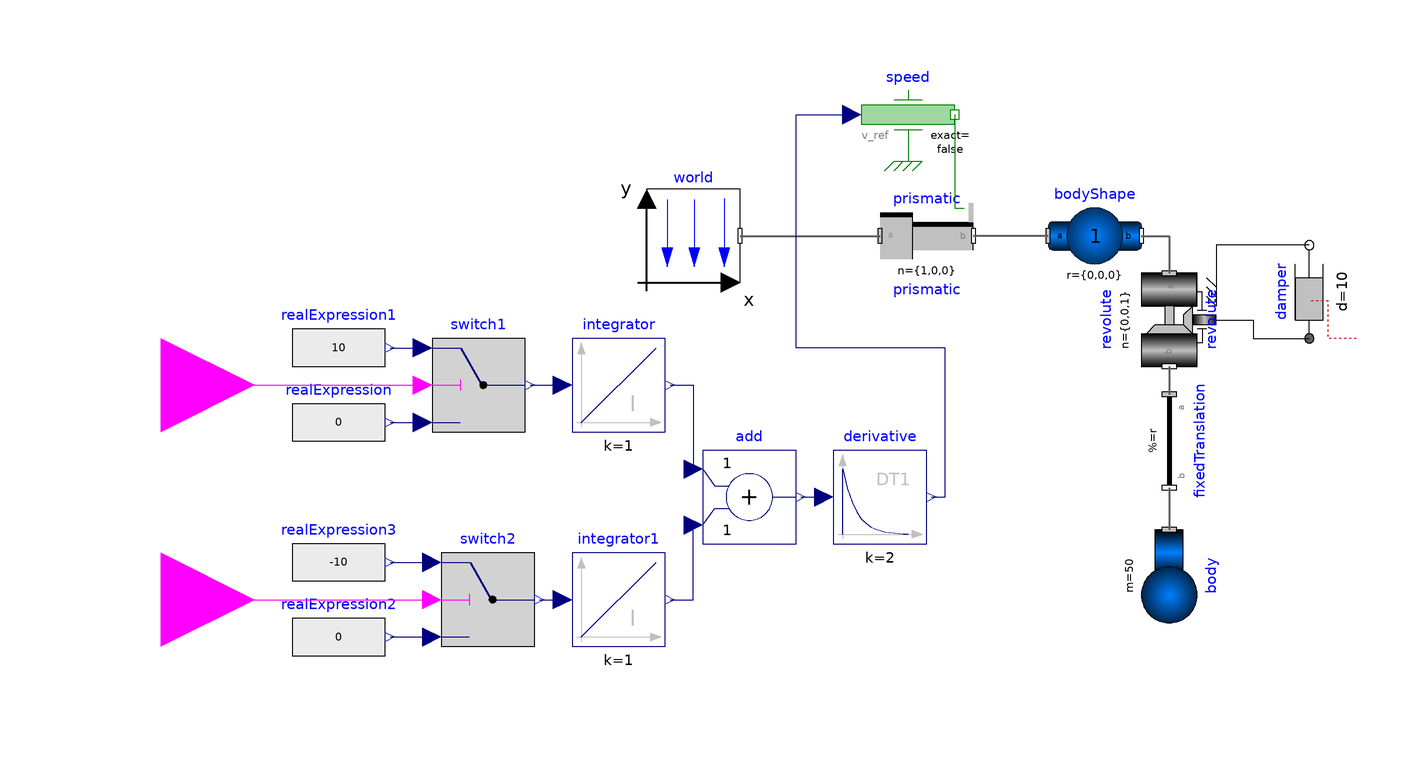

The Modelica model whose source follows is shown above as a component diagram (icons at their Placement, wires along their Line points).

model crane_input5

    inner Modelica.Mechanics.MultiBody.World world
      annotation (Placement(transformation(extent={{-24,46},{-4,66}})));
    Modelica.Mechanics.MultiBody.Parts.BodyShape bodyShape(m=1, r={0,0,0})
      annotation (Placement(transformation(extent={{62,46},{82,66}})));
    Modelica.Mechanics.MultiBody.Joints.Prismatic prismatic(useAxisFlange=true, v(fixed=
            false, start=0))
      annotation (Placement(transformation(extent={{26,46},{46,66}})));
    Modelica.Mechanics.MultiBody.Joints.Revolute revolute(cylinderLength=0.2,
        useAxisFlange=true)
      annotation (Placement(transformation(
          extent={{-10,-10},{10,10}},
          rotation=270,
          origin={88,38})));
    Modelica.Mechanics.MultiBody.Parts.FixedTranslation fixedTranslation(r={0,-1,
          0}) annotation (Placement(transformation(
          extent={{-10,-10},{10,10}},
          rotation=270,
          origin={88,12})));
    Modelica.Mechanics.MultiBody.Parts.Body body(m=50)  annotation (Placement(
          transformation(
          extent={{-10,-11},{10,11}},
          rotation=270,
          origin={88,-17})));
    Modelica.Mechanics.Translational.Sources.Speed speed(useSupport=true,
      s(fixed=true),
      exact=false,
      v(start=0))
      annotation (Placement(transformation(extent={{22,72},{42,92}})));
    Modelica.Blocks.Interfaces.BooleanInput u(start=false)
      annotation (Placement(transformation(extent={{-148,4},{-108,44}})));
    Modelica.Blocks.Math.Add add(k1=1, k2=1)
      annotation (Placement(transformation(extent={{-12,-10},{8,10}})));
    Modelica.Blocks.Interfaces.BooleanInput u1(
                                              start=false)
      annotation (Placement(transformation(extent={{-148,-42},{-108,-2}})));
    Modelica.Blocks.Logical.Switch switch1(y(start=0))
      annotation (Placement(transformation(extent={{-70,14},{-50,34}})));
    Modelica.Blocks.Sources.RealExpression realExpression(y=0)
      annotation (Placement(transformation(extent={{-100,6},{-80,26}})));
    Modelica.Blocks.Sources.RealExpression realExpression1(y=10)
      annotation (Placement(transformation(extent={{-100,22},{-80,42}})));
    Modelica.Blocks.Logical.Switch switch2(y(start=0))
      annotation (Placement(transformation(extent={{-68,-32},{-48,-12}})));
    Modelica.Blocks.Sources.RealExpression realExpression2(y=0)
      annotation (Placement(transformation(extent={{-100,-40},{-80,-20}})));
    Modelica.Blocks.Sources.RealExpression realExpression3(y=-10)
      annotation (Placement(transformation(extent={{-100,-24},{-80,-4}})));
    Modelica.Blocks.Continuous.Derivative derivative(k=2)
      annotation (Placement(transformation(extent={{16,-10},{36,10}})));
    Modelica.Blocks.Continuous.Integrator integrator
      annotation (Placement(transformation(extent={{-40,14},{-20,34}})));
    Modelica.Blocks.Continuous.Integrator integrator1
      annotation (Placement(transformation(extent={{-40,-32},{-20,-12}})));
    Modelica.Mechanics.Rotational.Components.Damper damper(d=10) annotation (
        Placement(transformation(
          extent={{-10,-10},{10,10}},
          rotation=90,
          origin={118,44})));
  equation
    connect(world.frame_b,prismatic. frame_a) annotation (Line(
        points={{-4,56},{26,56}},
        color={95,95,95},
        thickness=0.5,
        smooth=Smooth.None));
    connect(bodyShape.frame_a,prismatic. frame_b) annotation (Line(
        points={{62,56},{46,56}},
        color={95,95,95},
        thickness=0.5,
        smooth=Smooth.None));
    connect(bodyShape.frame_b,revolute. frame_a) annotation (Line(
        points={{82,56},{88,56},{88,48}},
        color={95,95,95},
        thickness=0.5,
        smooth=Smooth.None));
    connect(revolute.frame_b,fixedTranslation. frame_a) annotation (Line(
        points={{88,28},{88,22}},
        color={95,95,95},
        thickness=0.5,
        smooth=Smooth.None));
    connect(fixedTranslation.frame_b,body. frame_a) annotation (Line(
        points={{88,2},{88,-7}},
        color={95,95,95},
        thickness=0.5,
        smooth=Smooth.None));
    connect(speed.flange, prismatic.axis) annotation (Line(
        points={{42,82},{42,62},{44,62}},
        color={0,127,0},
        smooth=Smooth.None));
    connect(speed.support, prismatic.support) annotation (Line(
        points={{32,72},{32,62}},
        color={0,0,0},
        pattern=LinePattern.None,
        smooth=Smooth.None));
    connect(realExpression.y, switch1.u3) annotation (Line(
        points={{-79,16},{-72,16}},
        color={0,0,127},
        smooth=Smooth.None));
    connect(realExpression1.y, switch1.u1) annotation (Line(
        points={{-79,32},{-72,32}},
        color={0,0,127},
        smooth=Smooth.None));
    connect(u, switch1.u2) annotation (Line(
        points={{-128,24},{-72,24}},
        color={255,0,255},
        smooth=Smooth.None));
    connect(realExpression2.y, switch2.u3) annotation (Line(
        points={{-79,-30},{-70,-30}},
        color={0,0,127},
        smooth=Smooth.None));
    connect(realExpression3.y, switch2.u1) annotation (Line(
        points={{-79,-14},{-70,-14}},
        color={0,0,127},
        smooth=Smooth.None));
    connect(u1, switch2.u2) annotation (Line(
        points={{-128,-22},{-70,-22}},
        color={255,0,255},
        smooth=Smooth.None));
    connect(add.y, derivative.u) annotation (Line(
        points={{9,0},{14,0}},
        color={0,0,127},
        smooth=Smooth.None));
    connect(switch1.y, integrator.u) annotation (Line(
        points={{-49,24},{-42,24}},
        color={0,0,127},
        smooth=Smooth.None));
    connect(switch2.y, integrator1.u) annotation (Line(
        points={{-47,-22},{-42,-22}},
        color={0,0,127},
        smooth=Smooth.None));
    connect(integrator1.y, add.u2) annotation (Line(
        points={{-19,-22},{-14,-22},{-14,-6}},
        color={0,0,127},
        smooth=Smooth.None));
    connect(integrator.y, add.u1) annotation (Line(
        points={{-19,24},{-14,24},{-14,6}},
        color={0,0,127},
        smooth=Smooth.None));
    connect(derivative.y, speed.v_ref) annotation (Line(
        points={{37,0},{40,0},{40,32},{8,32},{8,82},{20,82}},
        color={0,0,127},
        smooth=Smooth.None));
    connect(revolute.axis, damper.flange_a) annotation (Line(
        points={{98,38},{106,38},{106,34},{118,34}},
        color={0,0,0},
        smooth=Smooth.None));
    connect(damper.flange_b, revolute.support) annotation (Line(
        points={{118,54},{98,54},{98,44}},
        color={0,0,0},
        smooth=Smooth.None));
    annotation (Diagram(coordinateSystem(preserveAspectRatio=false, extent={{-100,
              -100},{100,100}}),      graphics));
  end crane_input5;